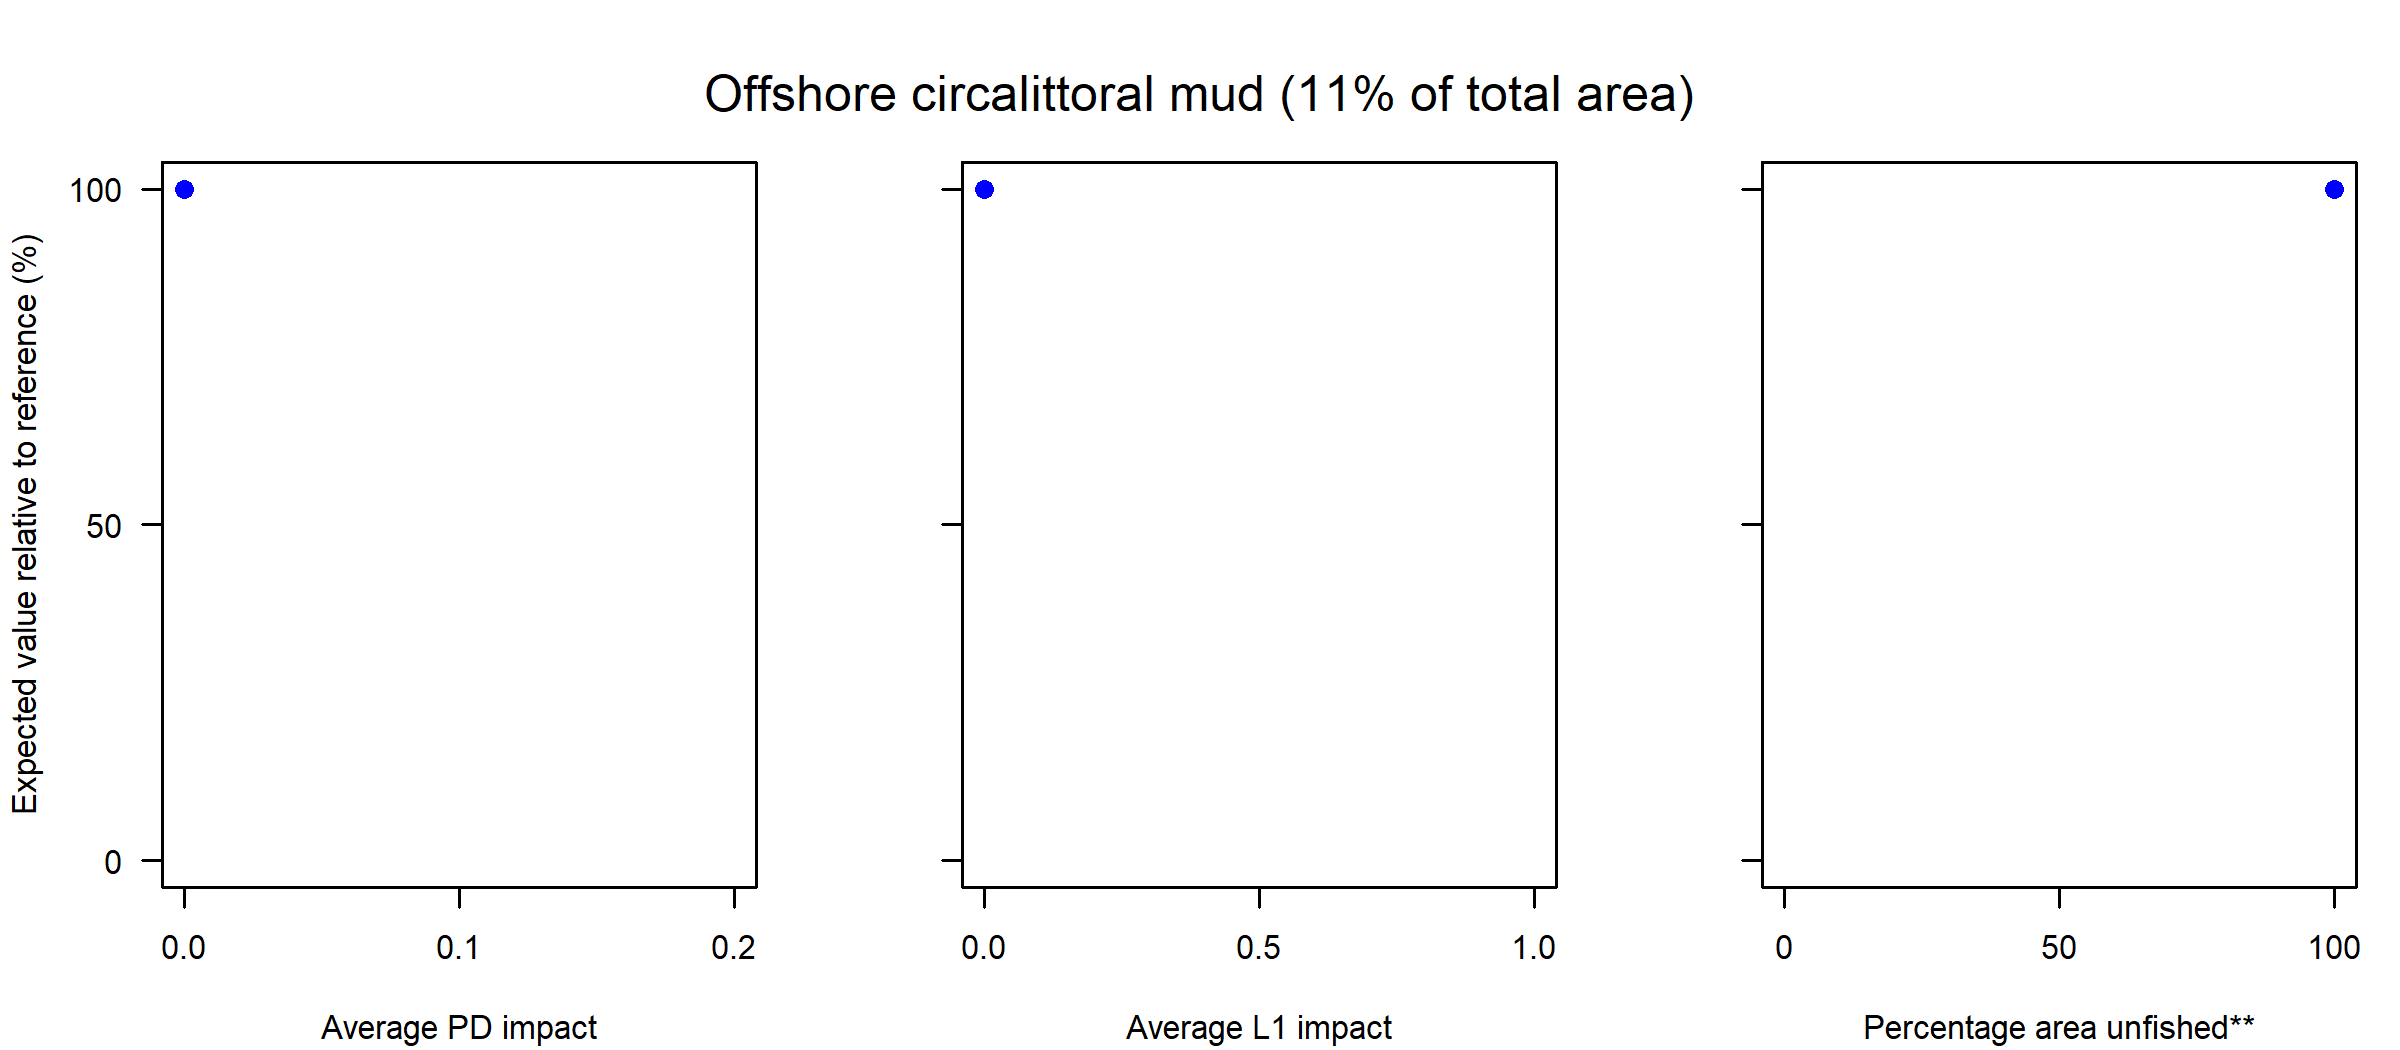

The file beside this chart, header and first rows:
Effort reduction (%), PD impact, L1 impact, Unfished area (%), Decline in value (%), Decline in weight (%)
0, 0, 0, 100, NA, NA
5, NA, NA, NA, NA, NA
10, NA, NA, NA, NA, NA
15, NA, NA, NA, NA, NA
20, NA, NA, NA, NA, NA
30, NA, NA, NA, NA, NA
40, NA, NA, NA, NA, NA
60, NA, NA, NA, NA, NA
80, NA, NA, NA, NA, NA
99, NA, NA, NA, NA, NA
